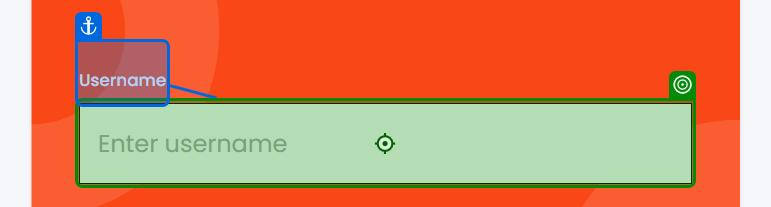
Workflow: TC_LOGIN_003_InvalidEmail

Step 1: type "pmb@roboyo.in" into the text box 'username' in window 'UiBank-Login' (msedge.exe)

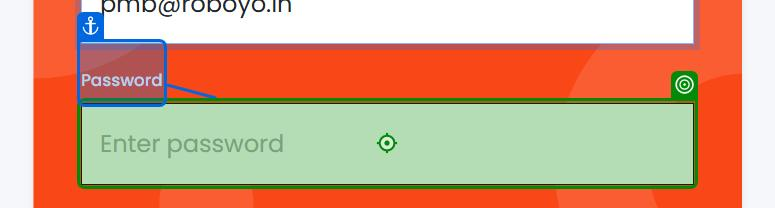
Step 2: type "123" into the text box 'password' in window 'UiBank-Login' (msedge.exe)

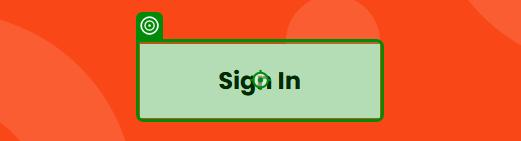
Step 3: click on the button in window 'UiBank-Login' (msedge.exe)
